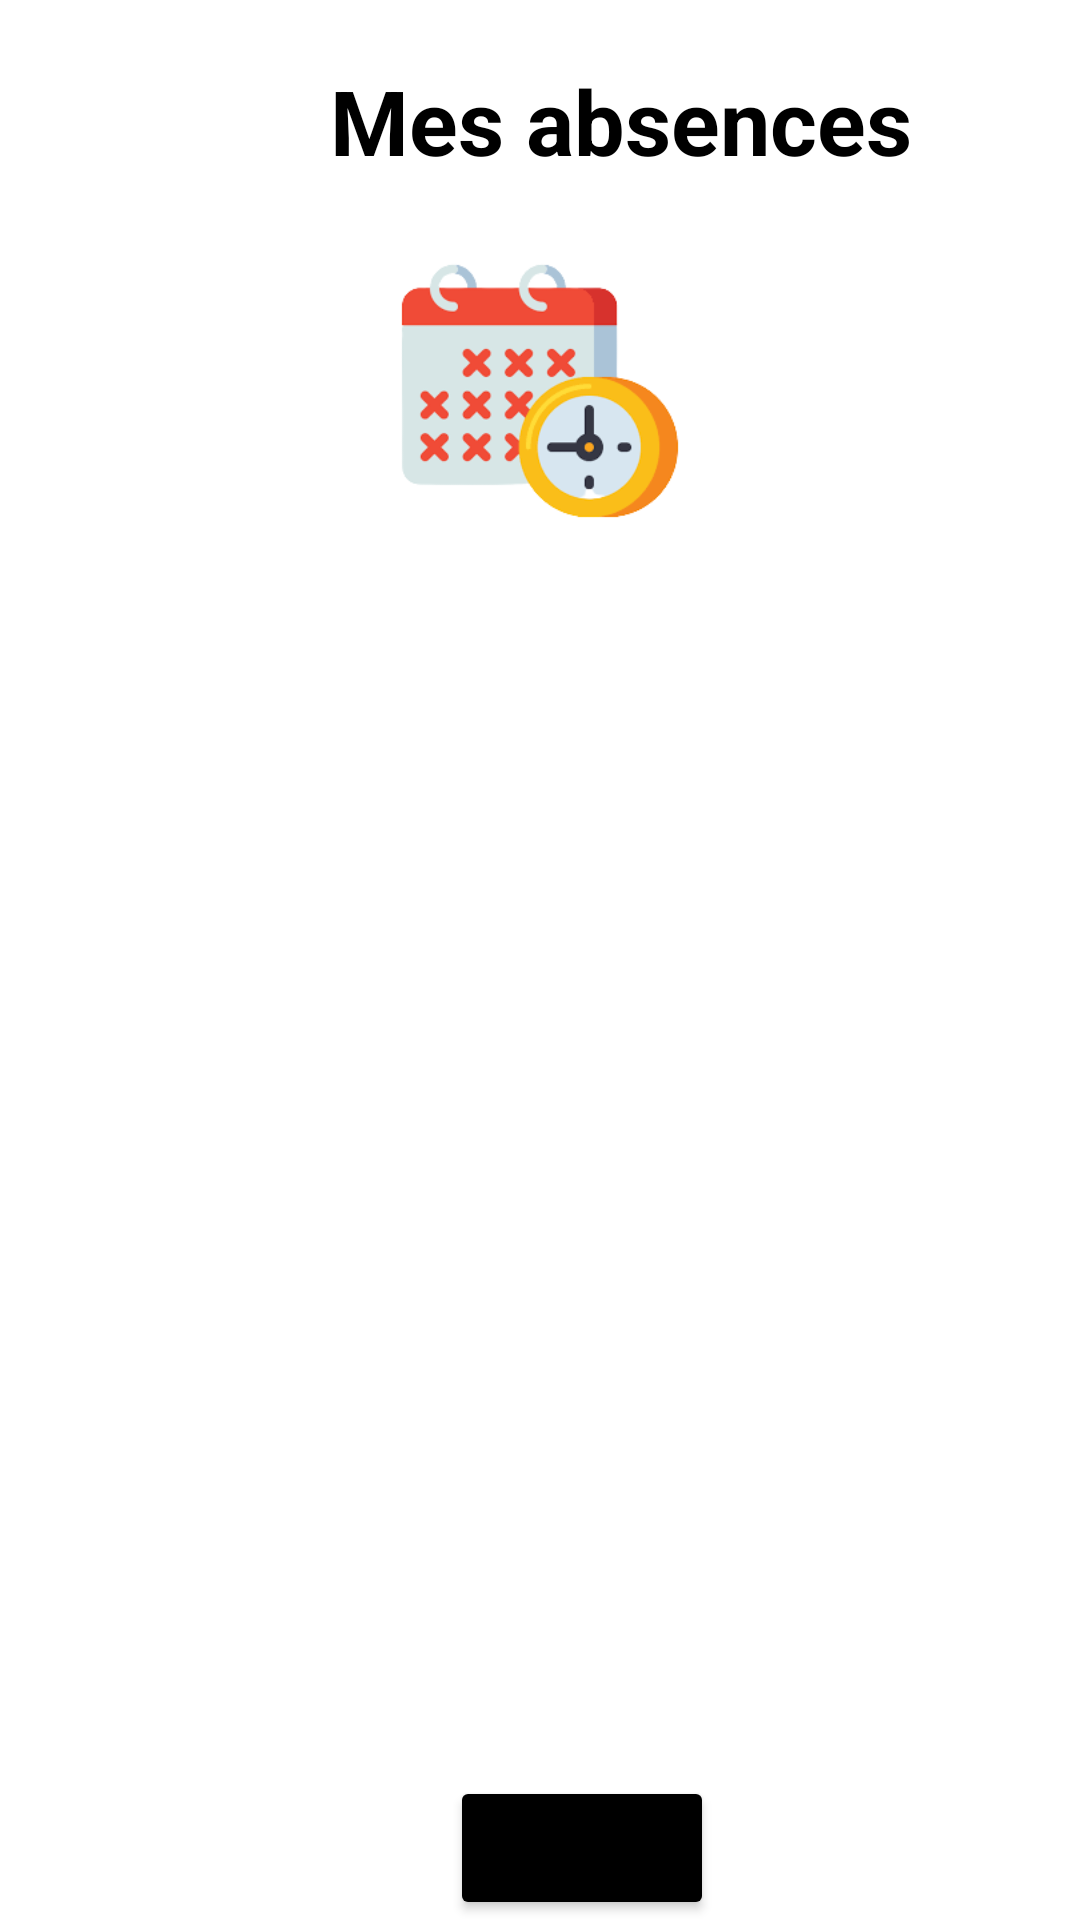

Android layout source for this screen:
<!-- AndroidManifest.xml: application theme Theme.Mobile_app_absences -->
<!-- res/layout/activity_mes_absences.xml -->
<?xml version="1.0" encoding="utf-8"?>
<RelativeLayout xmlns:android="http://schemas.android.com/apk/res/android"
    android:layout_width="match_parent"
    android:layout_height="match_parent">

    <TextView
        android:id="@+id/absabs"
        android:layout_width="wrap_content"
        android:layout_height="wrap_content"
        android:text="Mes absences"
        android:textSize="30dp"
        android:textStyle="bold"
        android:textColor="@color/black"
        android:layout_marginLeft="110dp"
        android:layout_marginTop="20dp">

    </TextView>

    <ImageView
        android:id="@+id/abs"
        android:layout_width="100dp"
        android:layout_height="100dp"
        android:layout_marginTop="20dp"
        android:layout_marginLeft="148dp"
        android:src="@drawable/abss"
        android:layout_centerHorizontal="true"
        android:layout_below="@+id/absabs"/>

    <ListView
        android:id="@+id/absences_listview"
        android:layout_width="match_parent"
        android:layout_height="match_parent"
        android:layout_above="@+id/justify_button"
        android:choiceMode="singleChoice"
        android:layout_below="@+id/abs"/>

    <Button
        android:id="@+id/justify_button"
        android:layout_width="wrap_content"
        android:layout_height="wrap_content"
        android:layout_marginLeft="150dp"
        android:layout_alignParentBottom="true"
        android:text="Justify"
        android:backgroundTint="@color/black"/>

</RelativeLayout>
<!-- resources referenced by this layout -->
<resources>
  <color name="black">#FF000000</color>
  <!-- drawable abss: png bitmap (drawable, 16478 bytes) -->
  <style name="Theme.Mobile_app_absences" parent="Theme.MaterialComponents.DayNight.DarkActionBar">
          
          <item name="colorPrimary">@color/purple_500</item>
          <item name="colorPrimaryVariant">@color/purple_700</item>
          <item name="colorOnPrimary">@color/white</item>
          
          <item name="colorSecondary">@color/teal_200</item>
          <item name="colorSecondaryVariant">@color/teal_700</item>
          <item name="colorOnSecondary">@color/black</item>
          
          <item name="android:statusBarColor" tools:targetApi="21">?attr/colorPrimaryVariant</item>
          
      </style>
  <color name="purple_500">#FF6200EE</color>
  <color name="purple_700">#FF3700B3</color>
  <color name="white">#FFFFFFFF</color>
  <color name="teal_200">#7700FF</color>
  <color name="teal_700">#707070</color>
</resources>
